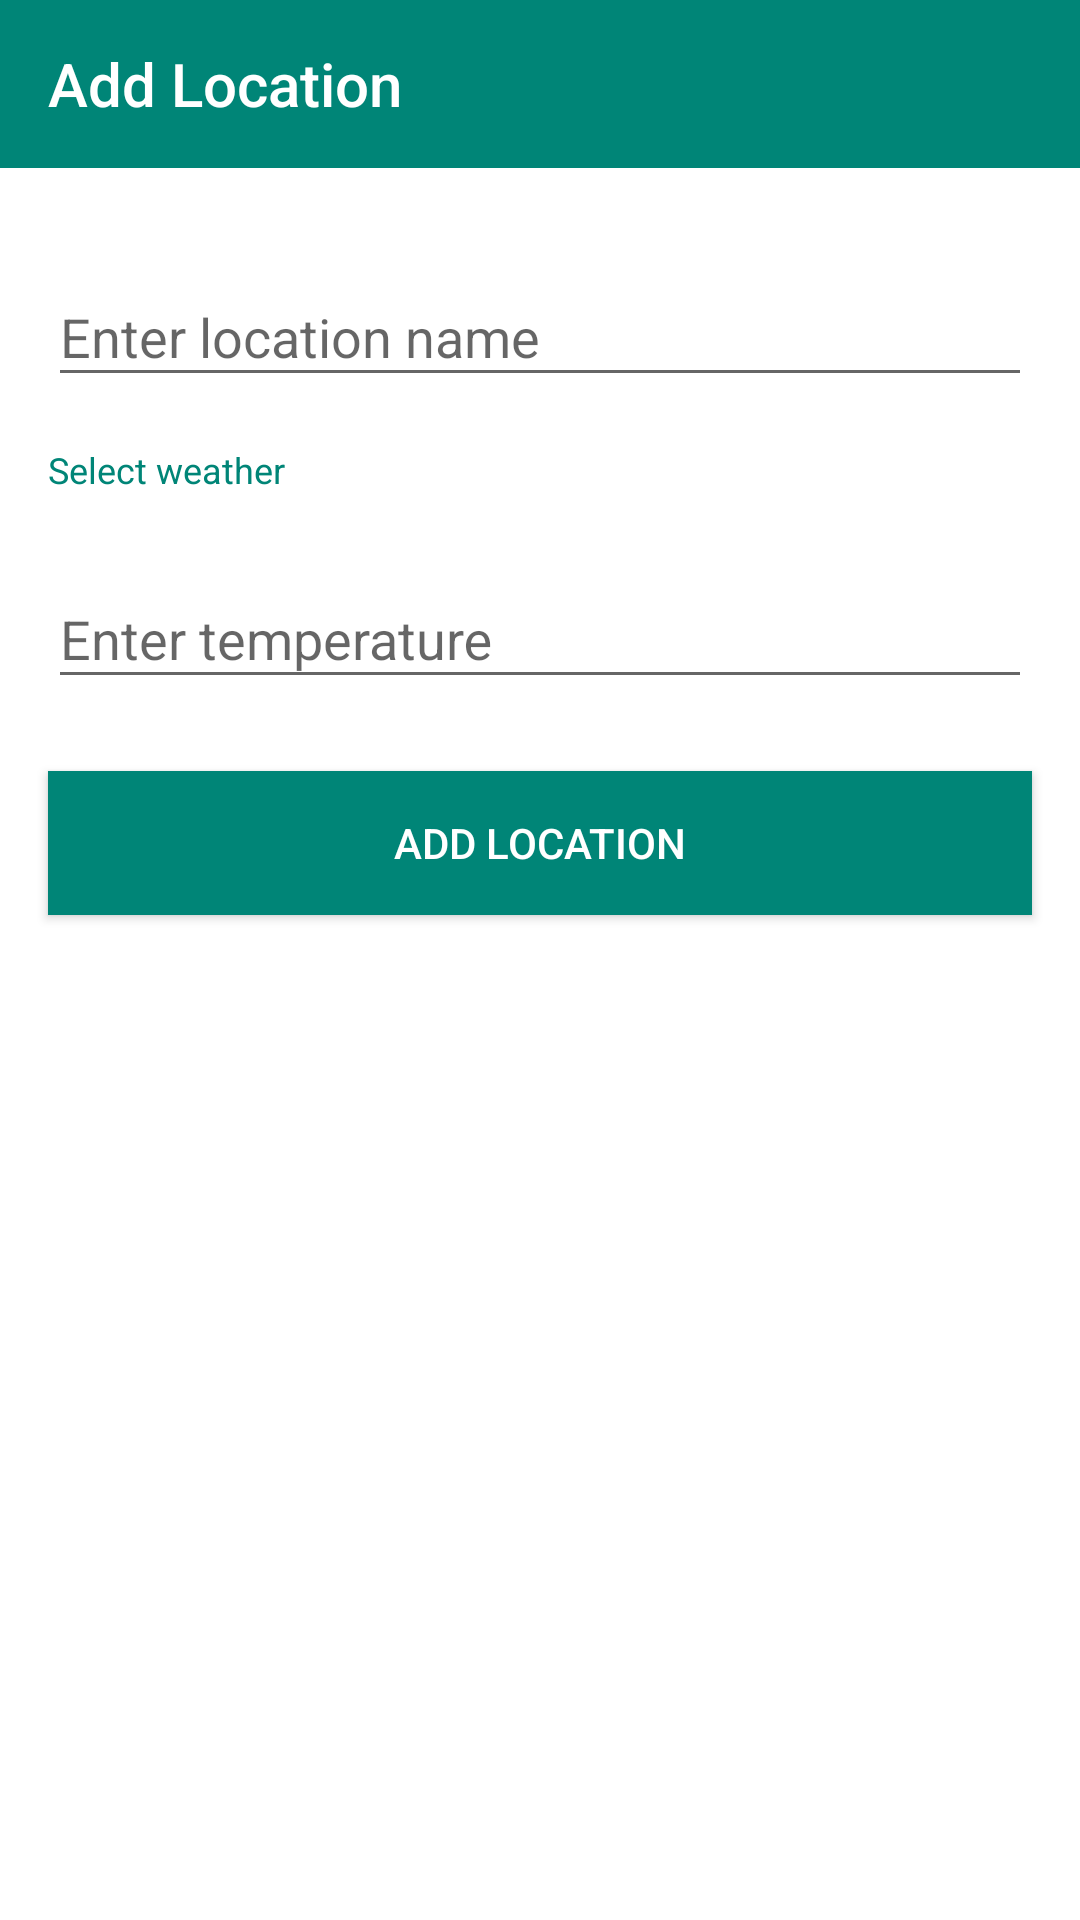

Here is an Android app screen rendered from its layout file. Give the layout XML and the strings, colors and styles it references.
<!-- AndroidManifest.xml: application theme AppTheme -->
<!-- res/layout/dialog_add_location.xml -->
<?xml version="1.0" encoding="utf-8"?>
<androidx.constraintlayout.widget.ConstraintLayout xmlns:android="http://schemas.android.com/apk/res/android"
    xmlns:app="http://schemas.android.com/apk/res-auto"
    android:layout_width="match_parent"
    android:layout_height="match_parent"
    android:background="@color/pure_white">

    <androidx.appcompat.widget.Toolbar
        android:id="@+id/add_location_toolbar"
        android:layout_width="match_parent"
        android:layout_height="?attr/actionBarSize"
        android:background="@color/colorPrimary"
        app:layout_constraintEnd_toEndOf="parent"
        app:layout_constraintStart_toStartOf="parent"
        app:layout_constraintTop_toTopOf="parent"
        app:navigationIcon="@drawable/left_arrow"
        app:title="@string/add_location"
        app:titleTextColor="@color/pure_white" />

    <com.google.android.material.textfield.TextInputLayout
        android:id="@+id/add_location_name_layout"
        style="@style/InputEditTextLayoutStyle"
        android:hint="@string/enter_location_name"
        android:layout_marginTop="@dimen/add_location_name_layout_margin_top"
        app:layout_constraintEnd_toEndOf="parent"
        app:layout_constraintStart_toStartOf="parent"
        app:layout_constraintTop_toBottomOf="@id/add_location_toolbar">

        <com.google.android.material.textfield.TextInputEditText
            android:id="@+id/add_location_name_field"
            android:layout_width="match_parent"
            android:layout_height="wrap_content"
            android:maxLength="50"
            android:inputType="textPersonName"/>

    </com.google.android.material.textfield.TextInputLayout>

    <LinearLayout
        android:id="@+id/add_location_status_layout"
        android:layout_width="match_parent"
        android:layout_height="wrap_content"
        android:orientation="vertical"
        android:layout_marginTop="@dimen/add_location_status_layout_margin_top"
        android:layout_marginStart="@dimen/add_location_status_layout_margin_start"
        android:layout_marginEnd="@dimen/add_location_status_layout_margin_end"
        app:layout_constraintEnd_toEndOf="parent"
        app:layout_constraintStart_toStartOf="parent"
        app:layout_constraintTop_toBottomOf="@id/add_location_name_layout">

        <TextView
            android:layout_width="match_parent"
            android:layout_height="wrap_content"
            android:text="@string/select_weather"
            android:textColor="@color/colorPrimary"
            android:textSize="@dimen/select_weather_label_text_size"/>

        <androidx.appcompat.widget.AppCompatSpinner
            android:id="@+id/add_location_status_spinner"
            android:layout_width="match_parent"
            android:layout_height="wrap_content"
            android:background="@drawable/primary_bottom_border_background"/>

        <TextView
            android:id="@+id/add_location_status_spinner_error_view"
            android:layout_width="match_parent"
            android:layout_height="wrap_content"
            android:textSize="@dimen/add_location_status_spinner_error_view_text_size"
            android:textColor="@color/error_red"
            android:visibility="gone"
            android:text="@string/weather_status_error_message"/>

    </LinearLayout>

    <com.google.android.material.textfield.TextInputLayout
        android:id="@+id/add_location_temp_layout"
        style="@style/InputEditTextLayoutStyle"
        android:hint="@string/enter_temperature"
        android:layout_marginTop="@dimen/add_location_temp_layout_margin_top"
        app:layout_constraintEnd_toEndOf="parent"
        app:layout_constraintStart_toStartOf="parent"
        app:layout_constraintTop_toBottomOf="@id/add_location_status_layout">

        <com.google.android.material.textfield.TextInputEditText
            android:id="@+id/add_location_temperature_field"
            android:layout_width="match_parent"
            android:layout_height="wrap_content"
            android:maxLength="3"
            android:inputType="number"/>

    </com.google.android.material.textfield.TextInputLayout>

    <Button
        android:id="@+id/add_location_button"
        android:layout_width="match_parent"
        android:layout_height="wrap_content"
        android:text="@string/add_location"
        android:layout_marginStart="@dimen/add_location_button_margin_start"
        android:layout_marginEnd="@dimen/add_location_button_margin_end"
        android:layout_marginTop="@dimen/add_location_button_margin_top"
        android:textColor="@color/pure_white"
        android:background="@color/colorPrimary"
        app:layout_constraintEnd_toEndOf="parent"
        app:layout_constraintStart_toStartOf="parent"
        app:layout_constraintTop_toBottomOf="@id/add_location_temp_layout"/>

    <ProgressBar
        android:id="@+id/progressBar"
        android:layout_width="wrap_content"
        android:layout_height="wrap_content"
        android:indeterminateTint="@color/colorPrimary"
        android:visibility="gone"
        app:layout_constraintBottom_toBottomOf="parent"
        app:layout_constraintEnd_toEndOf="parent"
        app:layout_constraintStart_toStartOf="parent"
        app:layout_constraintTop_toTopOf="parent" />

</androidx.constraintlayout.widget.ConstraintLayout>
<!-- resources referenced by this layout -->
<resources>
  <color name="colorPrimary">#008577</color>
  <color name="error_red">#EBD52D21</color>
  <color name="pure_white">#ffffff</color>
  <dimen name="add_location_button_margin_end">16dp</dimen>
  <dimen name="add_location_button_margin_start">16dp</dimen>
  <dimen name="add_location_button_margin_top">24dp</dimen>
  <dimen name="add_location_name_layout_margin_top">24dp</dimen>
  <dimen name="add_location_status_layout_margin_end">16dp</dimen>
  <dimen name="add_location_status_layout_margin_start">16dp</dimen>
  <dimen name="add_location_status_layout_margin_top">16dp</dimen>
  <dimen name="add_location_status_spinner_error_view_text_size">12sp</dimen>
  <dimen name="add_location_temp_layout_margin_top">16dp</dimen>
  <dimen name="select_weather_label_text_size">12sp</dimen>
  <!-- drawable primary_bottom_border_background (drawable) -->
  <?xml version="1.0" encoding="utf-8"?>
  <layer-list xmlns:android="http://schemas.android.com/apk/res/android">
      <item>
          <shape android:shape="rectangle">
              <stroke android:color="@color/colorPrimary" android:width="2dp"/>
          </shape>
      </item>
      <item android:bottom="2dp">
          <shape android:shape="rectangle">
              <solid android:color="@color/pure_white"/>
          </shape>
      </item>
  </layer-list>
  <string name="add_location">Add Location</string>
  <string name="enter_location_name">Enter location name</string>
  <string name="enter_temperature">Enter temperature</string>
  <string name="select_weather">Select weather</string>
  <string name="weather_status_error_message">Please select a weather condition</string>
  <style name="InputEditTextLayoutStyle">
          <item name="android:layout_width">match_parent</item>
          <item name="android:layout_height">wrap_content</item>
          <item name="android:layout_marginStart">16dp</item>
          <item name="android:layout_marginEnd">16dp</item>
      </style>
  <style name="AppTheme" parent="Theme.AppCompat.Light.DarkActionBar">
          
          <item name="colorPrimary">@color/colorPrimary</item>
          <item name="colorPrimaryDark">@color/colorPrimaryDark</item>
          <item name="colorAccent">@color/colorAccent</item>
      </style>
  <color name="colorPrimaryDark">#00574B</color>
  <color name="colorAccent">#008577</color>
</resources>
